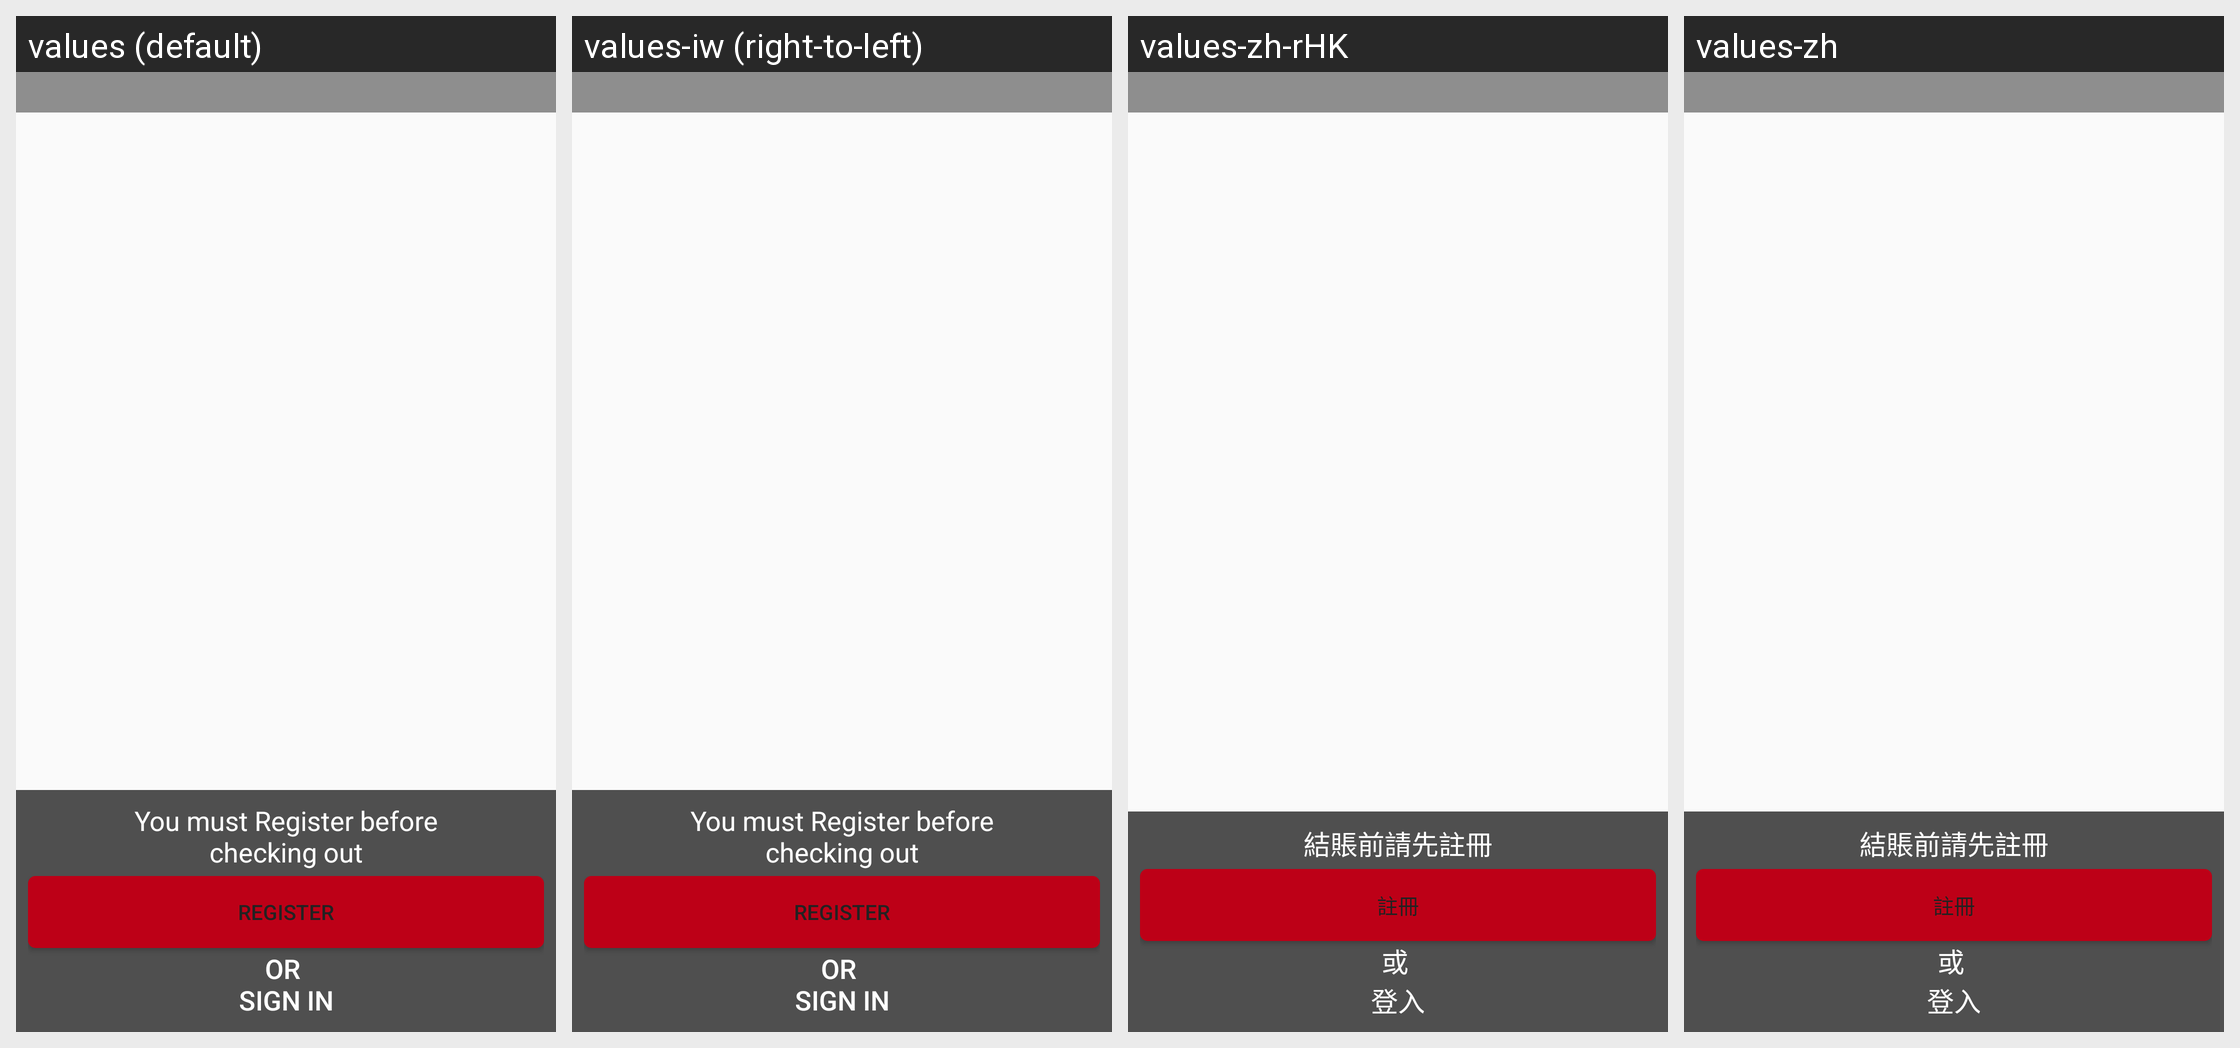

This grid shows one Android layout under several languages. Give, for every string resource on the screen, its name, the default text and each shown locale's text.
Android screen res/layout/fragment_basket.xml rendered under 4 locales, left to right: values (default), values-iw (right-to-left), values-zh-rHK, values-zh. Device: Nexus 5 (rendered at 1080×1920; each locale shown at half size, 540×960, under a caption strip naming it); theme AppTheme.
Other locales in the repository, not shown: values-af, values-am, values-ar, values-bg, values-ca, values-cs, values-da, values-de, values-el, values-en-rGB, values-es, values-es-rUS, values-fa, values-fi, values-fr, values-fr-rCA, values-hi, values-hr, values-hu, values-in, values-it, values-ja, values-ko, values-lt, values-lv, values-nl, values-pl, values-pt-rPT, values-ro, values-ru, values-sk, values-sl, values-sr, values-sv, values-sw, values-th, values-tr, values-uk, values-vi, values-zh-rCN, values-zh-rTW, values-zu.
Strings drawn on this screen, with the default value and each locale's value (text and hints the layout hard-codes, and strings that could not be matched under every locale, appear in the picture but are not listed):

button_checkout_label
  values: Check Out
  values-iw: Check Out  [not translated; the default value is used]
  values-zh-rHK: 結賬
  values-zh: 結賬

must_register_or_sign_in
  values: You must Register before checking out
  values-iw: You must Register before checking out  [not translated; the default value is used]
  values-zh-rHK: 結賬前請先註冊
  values-zh: 結賬前請先註冊

register
  values: Register
  values-iw: Register  [not translated; the default value is used]
  values-zh-rHK: 註冊
  values-zh: 註冊

text_signin_title
  values: or 
      Sign In
  values-iw: or 
      Sign In  [not translated; the default value is used]
  values-zh-rHK: 或 
      登入
  values-zh: 或 
      登入

price_may_vary
  values: *Price may vary at time of purchase
  values-iw: *Price may vary at time of purchase  [not translated; the default value is used]
  values-zh-rHK: 實際價格以在餐廳結賬時為準
  values-zh: 實際價格以在餐廳結賬時為準
